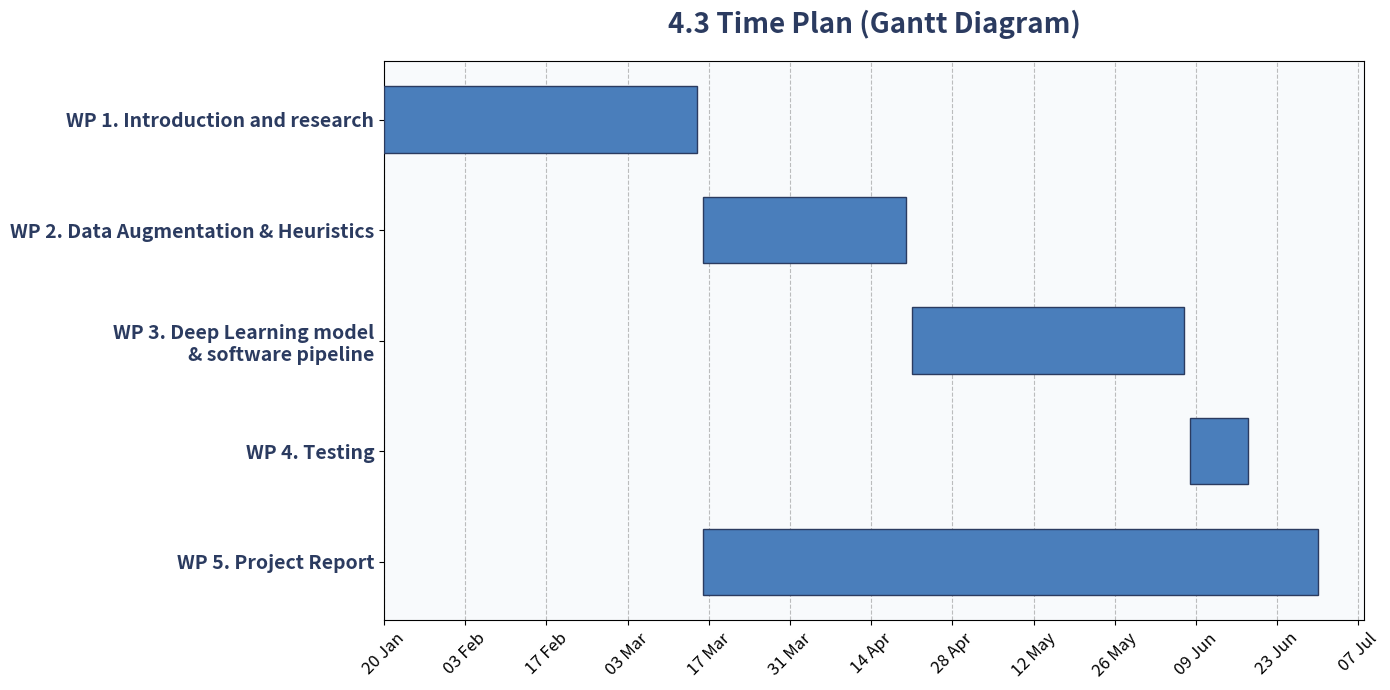
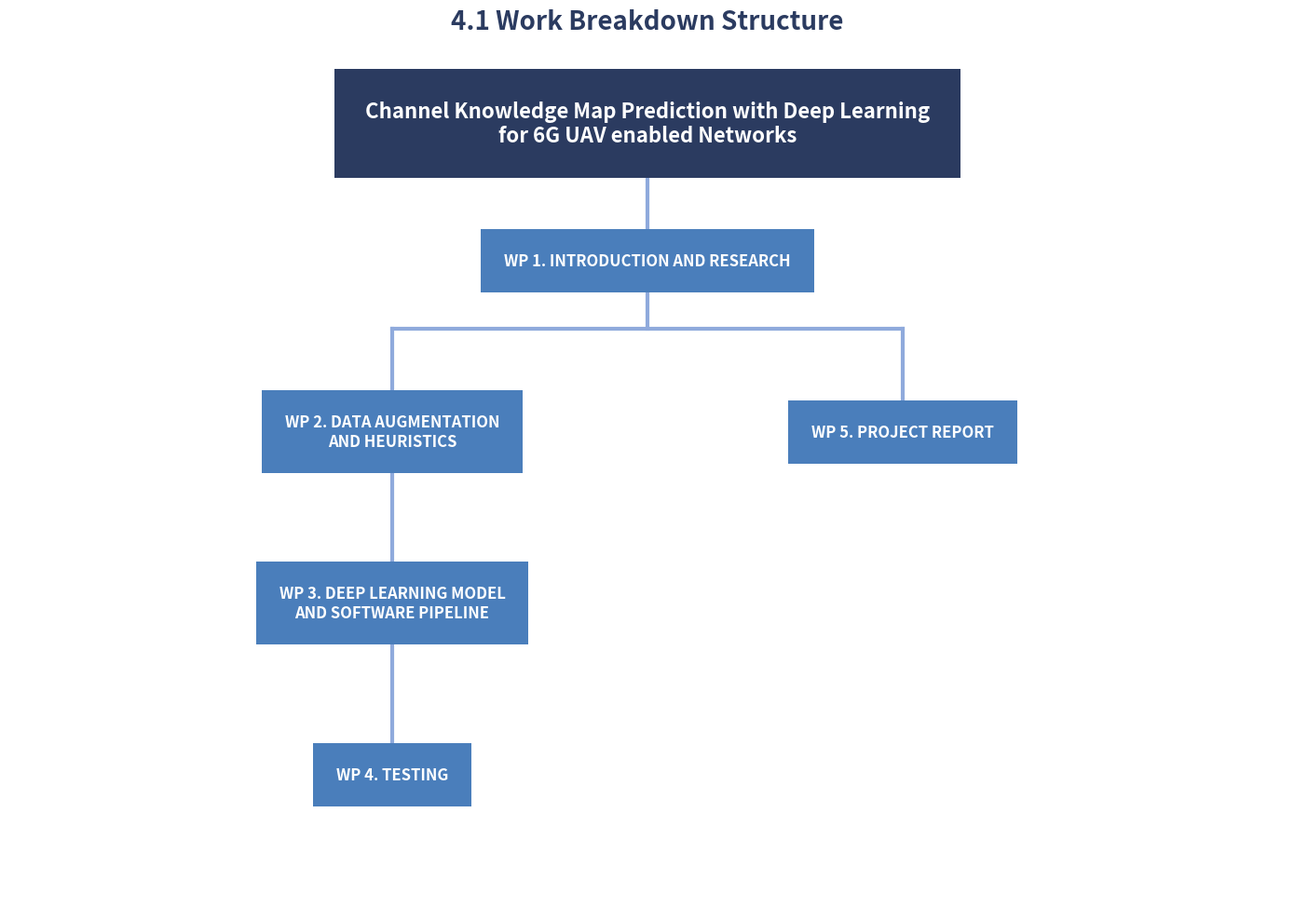

Write the Python code that produced these figures, in order.
import matplotlib.pyplot as plt
import matplotlib.dates as mdates
import pandas as pd
import numpy as np

def create_gantt_chart():
    # Define the project timeline data
    # Reversed order so WP1 appears at the top of the chart
    data = [
        {'Task': 'WP 5. Project Report', 'Start': '2026-03-16', 'End': '2026-06-30'},
        {'Task': 'WP 4. Testing', 'Start': '2026-06-08', 'End': '2026-06-18'},
        {'Task': 'WP 3. Deep Learning model\n& software pipeline', 'Start': '2026-04-21', 'End': '2026-06-07'},
        {'Task': 'WP 2. Data Augmentation & Heuristics', 'Start': '2026-03-16', 'End': '2026-04-20'},
        {'Task': 'WP 1. Introduction and research', 'Start': '2026-01-20', 'End': '2026-03-15'}
    ]

    df = pd.DataFrame(data)
    df['Start'] = pd.to_datetime(df['Start'])
    df['End'] = pd.to_datetime(df['End'])
    df['Duration'] = (df['End'] - df['Start']).dt.days

    # Setup the plot
    fig, ax = plt.subplots(figsize=(14, 7))
    ax.set_facecolor('#f8fafc')
    fig.patch.set_facecolor('#ffffff')

    # Create the horizontal bars
    ax.barh(df['Task'], df['Duration'], left=df['Start'], color='#4A7EBB', edgecolor='#2B3B60', height=0.6, zorder=3)

    # Format the grid and axes
    ax.grid(axis='x', linestyle='--', color='gray', alpha=0.5, zorder=0)
    
    # Format the X-axis (Dates)
    ax.xaxis.set_major_locator(mdates.WeekdayLocator(interval=2))
    ax.xaxis.set_major_formatter(mdates.DateFormatter('%d %b'))
    plt.xticks(rotation=45, fontsize=12)
    
    # Format the Y-axis (Labels - made much bigger as requested)
    plt.yticks(fontsize=14, fontweight='bold', color='#2B3B60')

    # Title and layout
    plt.title('4.3 Time Plan (Gantt Diagram)', fontsize=20, fontweight='bold', pad=20, color='#2B3B60')
    plt.tight_layout()
    
    # Save the Gantt chart
    plt.savefig('Gantt_Chart.png', dpi=300)
    print("Successfully saved 'Gantt_Chart.png'")


def create_wbs():
    # Setup the plot
    fig, ax = plt.subplots(figsize=(14, 10))
    ax.set_xlim(0, 100)
    ax.set_ylim(0, 100)
    ax.axis('off') # Hide axes

    dark_blue = '#2B3B60'
    light_blue = '#4A7EBB'

    # 1. Main Title Box (Top Center)
    ax.text(50, 92, 
            "Channel Knowledge Map Prediction with Deep Learning\nfor 6G UAV enabled Networks", 
            ha='center', va='center', fontsize=16, fontweight='bold', color='white',
            bbox=dict(boxstyle="square,pad=1.5", facecolor=dark_blue, edgecolor='none', zorder=3))

    # 2. WP Data and positions (x, y, text)
    wps = [
        (50, 76, "WP 1. INTRODUCTION AND RESEARCH"),
        (30, 56, "WP 2. DATA AUGMENTATION\nAND HEURISTICS"),
        (30, 36, "WP 3. DEEP LEARNING MODEL\nAND SOFTWARE PIPELINE"),
        (30, 16, "WP 4. TESTING"),
        (70, 56, "WP 5. PROJECT REPORT")
    ]

    # 3. Draw Connecting Lines
    ax.plot([50, 50], [92, 76], color='#8FAADC', lw=3, zorder=1) # Main Title to WP1
    ax.plot([50, 50], [76, 68], color='#8FAADC', lw=3, zorder=1) # WP1 down to horizontal branch
    ax.plot([30, 70], [68, 68], color='#8FAADC', lw=3, zorder=1) # Horizontal branch
    
    ax.plot([30, 30], [68, 56], color='#8FAADC', lw=3, zorder=1) # Branch down to WP2
    ax.plot([70, 70], [68, 56], color='#8FAADC', lw=3, zorder=1) # Branch down to WP5 (Parallel)
    
    ax.plot([30, 30], [56, 36], color='#8FAADC', lw=3, zorder=1) # WP2 down to WP3
    ax.plot([30, 30], [36, 16], color='#8FAADC', lw=3, zorder=1) # WP3 down to WP4
    
    # 4. Draw the WP Boxes
    for x, y, text in wps:
        ax.text(x, y, text,
                ha='center', va='center', fontsize=12, fontweight='bold', color='white',
                bbox=dict(boxstyle="square,pad=1.5", facecolor=light_blue, edgecolor='none', zorder=3))

    # Title and Layout
    plt.title('4.1 Work Breakdown Structure', fontsize=20, fontweight='bold', pad=20, color=dark_blue)
    plt.tight_layout()
    
    # Save the WBS chart
    plt.savefig('Work_Breakdown_Structure.png', dpi=300)
    print("Successfully saved 'Work_Breakdown_Structure.png'")

if __name__ == "__main__":
    create_gantt_chart()
    create_wbs()
